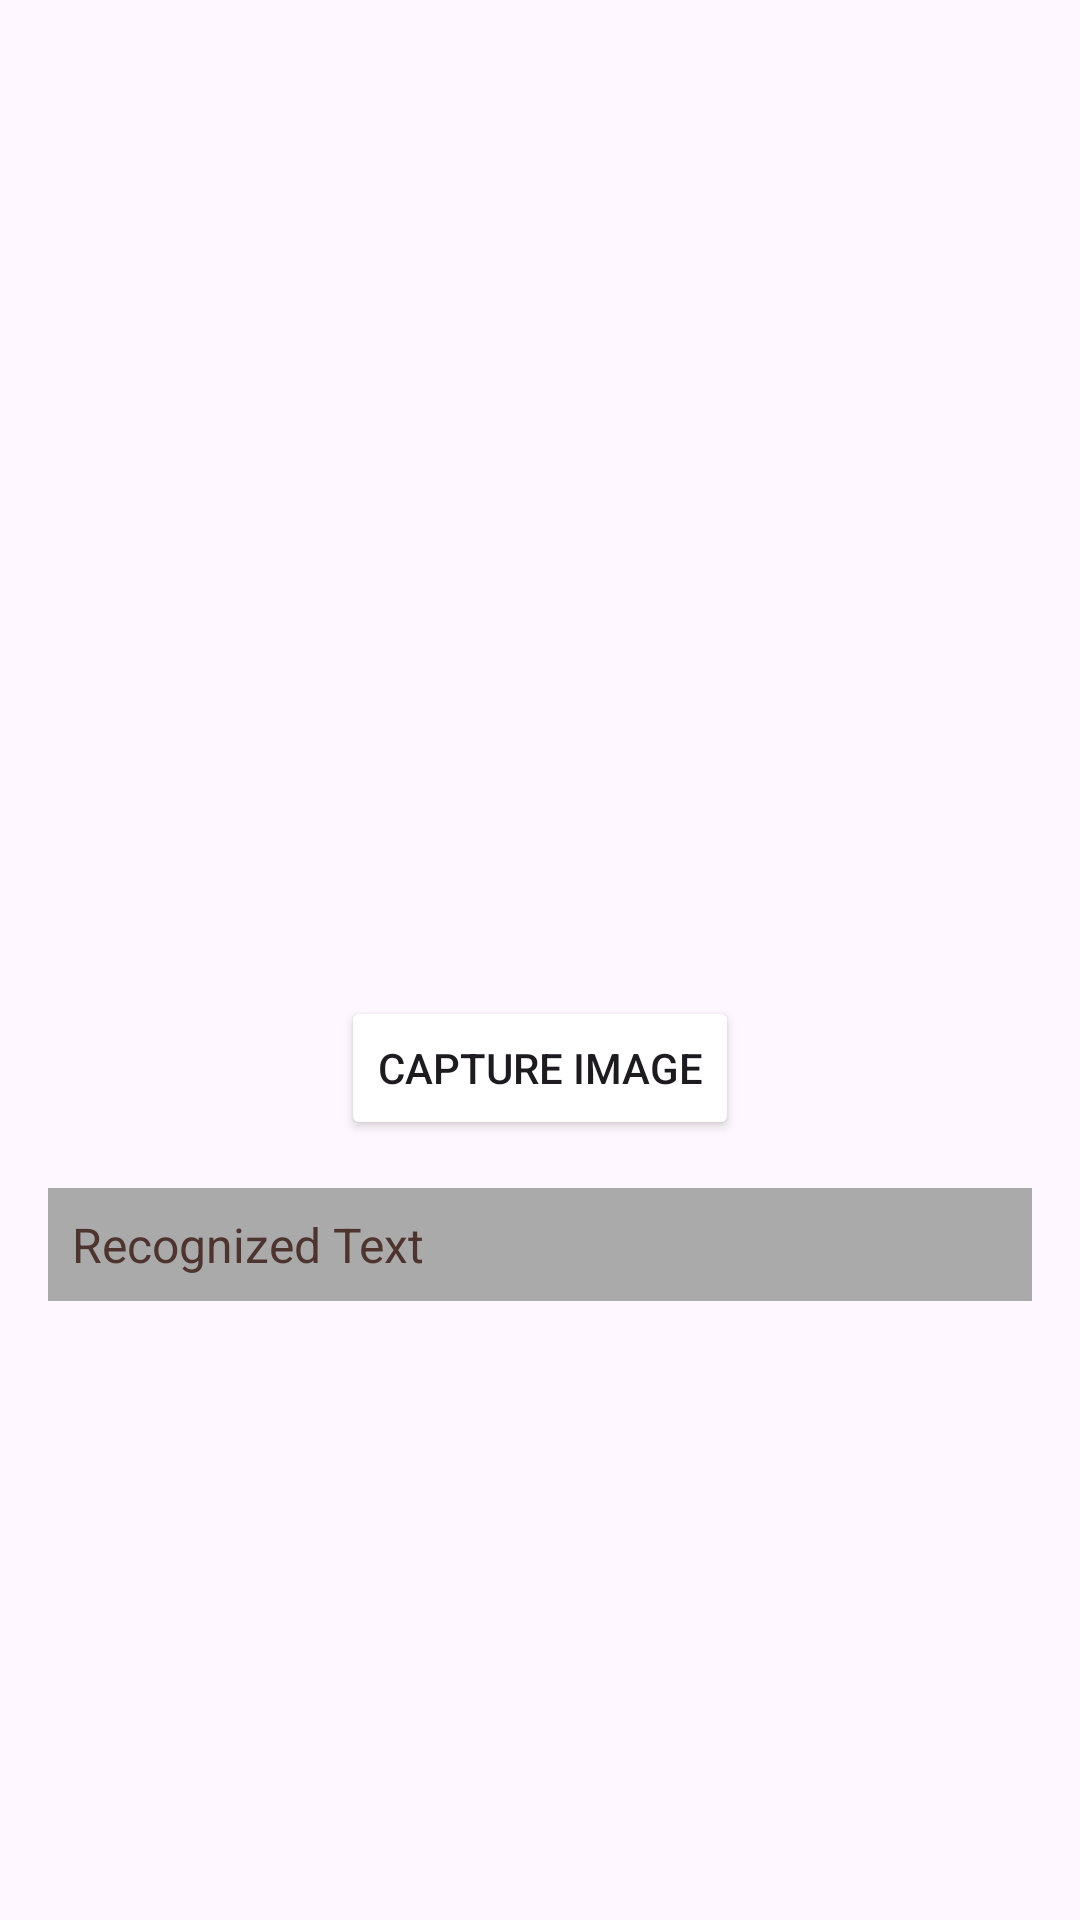

Here is an Android app screen rendered from its layout file. Give the layout XML and the strings, colors and styles it references.
<!-- AndroidManifest.xml: application theme Theme.Smartlibrary1 -->
<!-- res/layout/fragment_search.xml -->
<?xml version="1.0" encoding="utf-8"?>
<ScrollView
    xmlns:android="http://schemas.android.com/apk/res/android"
    xmlns:app="http://schemas.android.com/apk/res-auto"
    android:layout_width="match_parent"
    android:layout_height="match_parent">

    <LinearLayout
        android:layout_width="match_parent"
        android:layout_height="match_parent"
        android:orientation="vertical"
        android:padding="16dp">

        <ImageView
            android:id="@+id/imageView"
            android:layout_width="match_parent"
            android:layout_height="300dp"
            android:contentDescription="Captured Image"
            android:scaleType="centerCrop"
            android:layout_gravity="center" />

        <Button
            android:id="@+id/captureButton"
            android:layout_width="wrap_content"
            android:layout_height="wrap_content"
            android:text="Capture Image"
            android:layout_gravity="center"
            android:layout_marginTop="16dp"
            android:backgroundTint="@color/g_blue"/>

        <TextView
            android:id="@+id/textView"
            android:layout_width="match_parent"
            android:layout_height="wrap_content"
            android:layout_marginTop="16dp"
            android:background="@android:color/darker_gray"
            android:padding="8dp"
            android:text="Recognized Text"
            android:textColor="#4E342E"
            android:textSize="16sp" />
        <androidx.recyclerview.widget.RecyclerView

            android:id="@+id/rvSearchBook"
            android:layout_width="match_parent"
            android:layout_height="wrap_content"
            android:layout_marginStart="15dp"


            android:layout_marginEnd="15dp"
            android:overScrollMode="never"
            app:spanCount="2"
            />


    </LinearLayout>
</ScrollView>
<!-- resources referenced by this layout -->
<resources>
  <style name="Theme.Smartlibrary1" parent="Base.Theme.Smartlibrary1" />
  <style name="Base.Theme.Smartlibrary1" parent="Theme.Material3.Light.NoActionBar">
          
          
      </style>
</resources>
